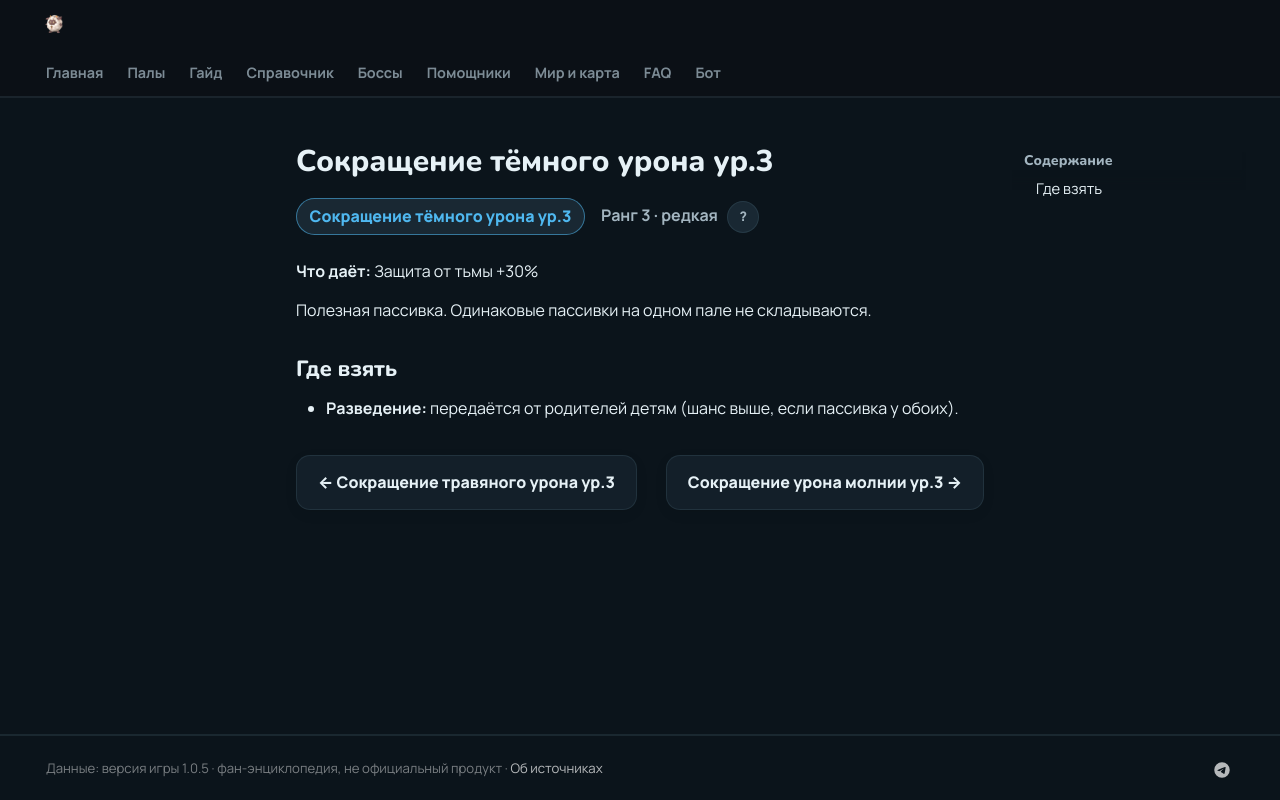

repository: 39den/palwiki · page: passivki/dark_damage_reduction_lv_3/index.html · generator: mkdocs

# Сокращение тёмного урона ур.3

<div class="psv-hero" markdown="0"><span class="psv r-3 big">Сокращение тёмного урона ур.3</span> <span class="rk">Ранг 3 · редкая <button class="hlp" data-tip="Ранг — насколько сильна пассивка: от −3 (вредная) до 4 (легендарная). Чем выше, тем реже встречается.">?</button></span></div>

**Что даёт:** Защита от тьмы +30%

Полезная пассивка. Одинаковые пассивки на одном пале не складываются.

## Где взять

- 🧬 **Разведение:** передаётся от родителей детям (шанс выше, если пассивка у обоих).


<div class="pn" markdown="0"><a class="card-link" href="../../passivki/grass_damage_reduction_lv_3/">← Сокращение травяного урона ур.3</a><a class="card-link" href="../../passivki/electric_damage_reduction_lv_3/">Сокращение урона молнии ур.3 →</a></div>
